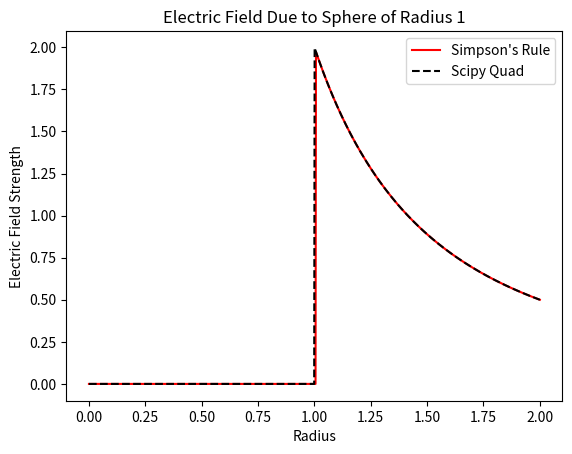

Here is the Python script that generated this plot:
#!/usr/bin/env python3
# -*- coding: utf-8 -*-
"""
Created on Wed Sep 16 11:21:20 2020

@author: noahlefrancois
"""

from scipy import integrate
import numpy as np
import matplotlib.pyplot as plt

def simpson(f, a, b, n=2):
    """
    Integrate f from a to b using Simpson's rule by splitting into two rectangles
    """
    #Handle the interval cases
    if a == b:
        return 0
    if a < b:
        sign = 1
    else:
        sign = -1
    h = (a+b)/2
    fh = f(h)
    dx = (b-a)/(3*n)
    I = sign*dx*(f(a)+ 4*fh+ f(b))
    
    return I, h, fh

def adaptiveSimpson(f, a, b, h, guess, tol, nmax, count):
    """
    Estimate the Simpson's rule integration error and continue splitting the interval
    until the error falls below the tolerance or nmax steps have been reached
    """
    if count < nmax:
        [guess_ah, l_h, l_fh] = simpson(f, a, h)
        [guess_hb, r_h, r_fh] = simpson(f, h, b)
        err = np.abs(guess_ah+guess_hb - guess)
        if err < tol:
            return guess, count
        else:
            count = count + 1
            [guess_l, count_l] = adaptiveSimpson(f, a, h, l_h, guess_ah, tol/2, nmax, count)
            [guess_r, count_r] = adaptiveSimpson(f, h, b, r_h, guess_hb, tol/2, nmax, count)
            guess_sum = guess_l+guess_r
            count_sum = count_l+count_r
            return guess_sum, count_sum
    else:
        print('Integral did not converge after {} steps'.format(nmax))
        
def simpsonIntegrator(f, a, b, tol, nmax):
    """
    Use the Simpson function to take a first guess step and then evaluate the integral using
    the adaptive Simpson's rule. Return the estimated value of the integrand and the number
    of steps taken to converge
    """
    [guess, h, fh] = simpson(f, a, b)
    [I, count] = adaptiveSimpson(f, a, b, h, guess, tol, nmax, 0)
    
    return I, count

#Function to integrate for electric field for thin, charged spherical shell
def f(u, z, R):
    return (z - R*u)/(R**2 + z**2 - 2*R*z*u)**(3/2)

#Integrate f to get electric field using my simpson integrator
def E_simpson(z, R, a, b, tol, nmax):
    #Store value of E at each pt
    E = []
    for u in z:
        #Catch div by zero errors
        f_int = lambda x : f(x, u, R)
        try:
            I, counts = simpsonIntegrator(f_int, a, b, tol, nmax)
        except:
            I = 0
        E.append(I)
    
    return E

#Integrate f to get electric field using the scipy quad integrator
def E_scipyQuad(z, R, a, b):
    E = []
    for u in z:
        f_int = lambda x : f(x, u, R)
        I, err = integrate.quad(f_int, a, b)
        E.append(I)
    
    return E

#Test the integrators by evaluating the electric field inside and outside of the shell
R=1
xp = np.linspace(0, 2*R, 1000)

E_myIntegrator = E_simpson(xp, R, -1, 1, 1e-7, 1000)
E_scipyIntegrator = E_scipyQuad(xp, R, -1, 1)

plt.plot(xp, E_myIntegrator, '-', label = "Simpson's Rule", color='red')
plt.plot(xp, E_scipyIntegrator, '--', label = "Scipy Quad", color='black')
plt.xlabel('Radius')
plt.ylabel('Electric Field Strength')
plt.title('Electric Field Due to Sphere of Radius {}'.format(R))
plt.legend()

"""
There is a singularity at u=1 when z=R. This seems to be handled fine by both
quad and my integrator, although there is a very slight offset in the horizontal position
of the vertical line (discontinuity) between the two integrators. This may be due to
the specification of a maximum number of steps for the simpson's rule integrator,
which prevents the routine from infinitely calling the recursive relation to split the
singularity region into smaller rectangles.
"""
    
    
    
    